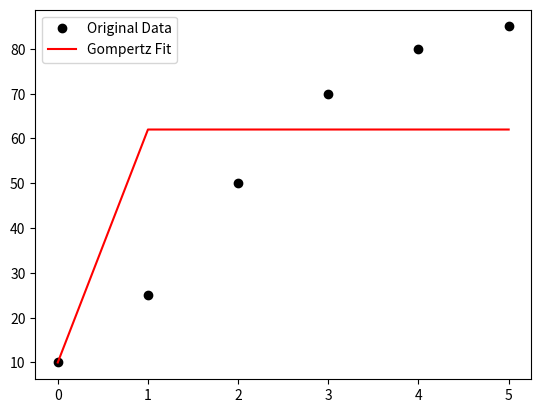

Write Python code to recreate this figure.
import numpy as np
from scipy.optimize import curve_fit
import matplotlib.pyplot as plt

# 定义Gompertz函数
def gompertz(t, A, B, k):
    return A * np.exp(-B * np.exp(-k*t))

# 输入数据
t = np.array([0, 1, 2, 3, 4, 5])
y = np.array([10, 25, 50, 70, 80, 85])

# 拟合Gompertz模型
popt, pcov = curve_fit(gompertz, t, y)

# 输出拟合参数
print(popt) # 输出 [  8.27917414  20.11481829 0.68671457]

# 绘制拟合曲线
plt.plot(t, y, 'ko', label="Original Data")
plt.plot(t, gompertz(t, *popt), 'r-', label="Gompertz Fit")
plt.legend()
plt.show()